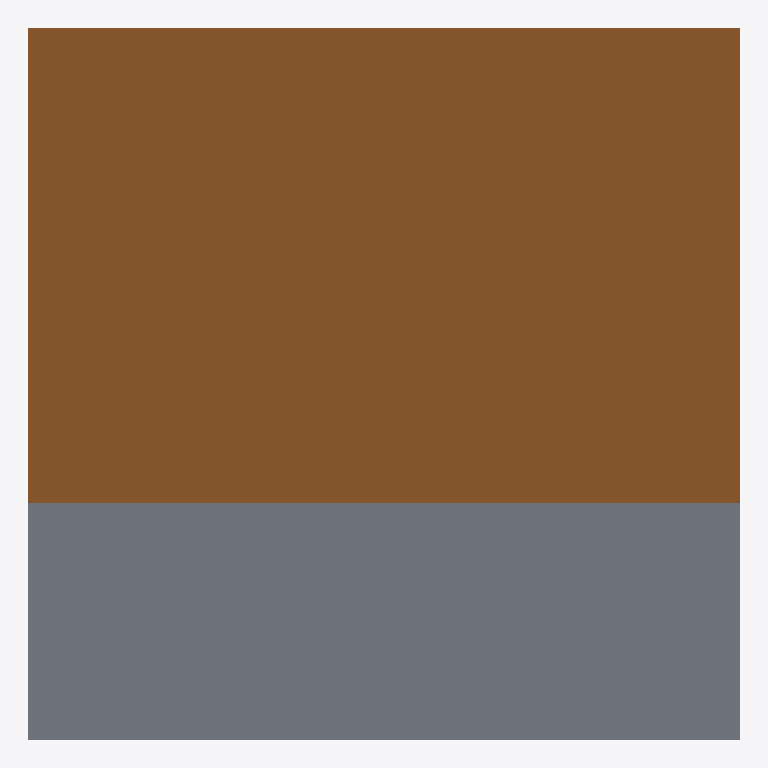
Plan cut of the same IFC building model at storey 'GROUND' (level 0.00 m, cut at 1.40 m), seen from above with north up, elements coloured by IFC class (only those large enough to see are counted): 1 door (brown), 1 slab (grey). Cut surfaces are drawn darker.
Extent 12.0 m × 12.0 m × 5.7 m (x, y, z). Storeys (1): GROUND at 0.00 m. Elements (7): 2 IfcDoor, 2 IfcRoof, 2 IfcWindow, 1 IfcSlab.

HEADER;
FILE_DESCRIPTION(('ViewDefinition[DesignTransferView]'),'2;1');
FILE_NAME('/dev/null','2026-07-06T18:45:07',(''),(''),'The EXPRESS Data Manager Version 5.02.0100.09 : ','IfcOpenShell 0.8.5','Nobody');
FILE_SCHEMA(('IFC4'));
ENDSEC;
DATA;
#1=IFCPROJECT('1ol2jYyjHAGfXzqrbiQ7p9',$,'North-Light Artist Studio','multi-cli-2-archicad-openstudio-task-05-windows | EW2A05 | MAIN-STUDIO | STORAGE | FINISHING-BOOTH | HIGH-VENT-WINDOW | BOOTH-DOOR | multi-cli-2-archicad-openstudio-task-05-windows | MAIN-STUDIO | STO',$,$,$,(#22),#15);
#27=IFCSITE('3JGY4LR695QRUWavv6cY_L',$,'Site',$,$,$,$,$,$,$,$,$,$,$);
#36=IFCBUILDING('3mYyiyPO92rg_Xn$EbLpm2',$,'North-Light Artist Studio','multi-cli-2-archicad-openstudio-task-05-windows | EW2A05 | MAIN-STUDIO | STORAGE | FINISHING-BOOTH | HIGH-VENT-WINDOW | BOOTH-DOOR | multi-cli-2-archicad-openstudio-task-05-windows | MAIN-STUDIO | STO',$,$,$,$,$,$,$,$);
#39=IFCBUILDINGSTOREY('2qLi9bEQ12AvImHTq3jOtk',$,'GROUND','multi-cli-2-archicad-openstudio-task-05-windows | EW2A05 | MAIN-STUDIO | STORAGE | FINISHING-BOOTH | HIGH-VENT-WINDOW | BOOTH-DOOR | multi-cli-2-archicad-openstudio-task-05-windows | MAIN-STUDIO | STO',$,$,$,$,$,0.0);
#464=IFCDOOR('1uSyroz991z9XkYyxKbw0V',$,'BOOTH-DOOR-02','EW2A05 | MAIN-STUDIO | STORAGE | FINISHING-BOOTH | HIGH-VENT-WINDOW | BOOTH-DOOR | multi-cli-2-archicad-openstudio-task-05-windows | MAIN-STUDIO | STORAGE | FINISHING-BOOTH | MAIN-STUDIO-ZN | STORAGE-',$,#72,#65,$,2.1,0.9,.DOOR.,$,$);
#196=IFCSLAB('3LnvLpWtLBgAGq7zA2DRn7',$,'STUDIO-SLAB',$,$,#229,#224,$,$);
ENDSEC;
